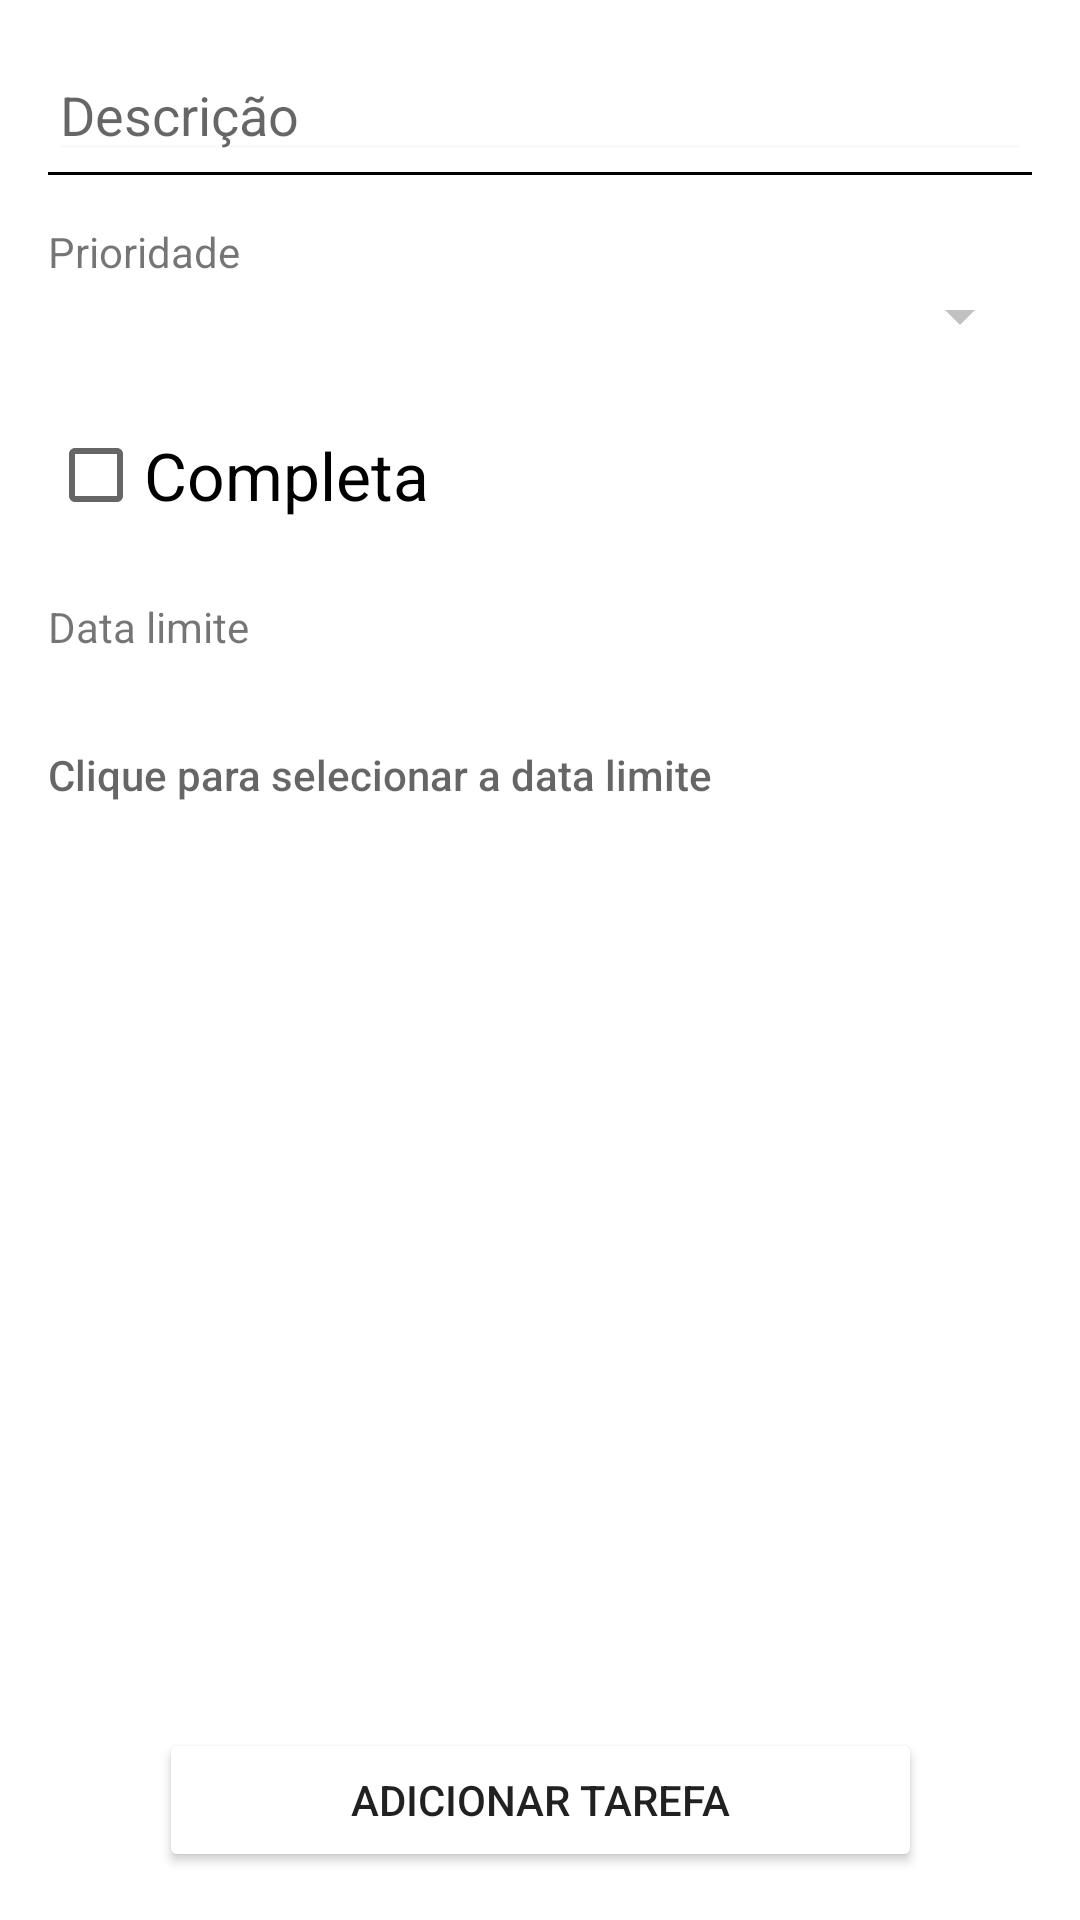

Here is an Android app screen rendered from its layout file. Give the layout XML and the strings, colors and styles it references.
<!-- AndroidManifest.xml: application theme Theme.Tasks -->
<!-- res/layout/activity_task_form.xml -->
<?xml version="1.0" encoding="utf-8"?>
<androidx.constraintlayout.widget.ConstraintLayout xmlns:android="http://schemas.android.com/apk/res/android"
    xmlns:app="http://schemas.android.com/apk/res-auto"
    xmlns:tools="http://schemas.android.com/tools"
    android:layout_width="match_parent"
    android:layout_height="match_parent"
    android:padding="16dp"
    tools:context=".view.TaskFormActivity">

    <EditText
        android:id="@+id/edit_description"
        android:layout_width="0dp"
        android:layout_height="wrap_content"
        android:backgroundTint="#fafafa"
        android:hint="@string/descricao"
        app:layout_constraintEnd_toEndOf="parent"
        app:layout_constraintStart_toStartOf="parent"
        app:layout_constraintTop_toTopOf="parent" />

    <View
        android:id="@+id/view_description"
        android:layout_width="match_parent"
        android:layout_height="1dp"
        android:background="@color/black"
        app:layout_constraintTop_toBottomOf="@+id/edit_description" />

    <TextView
        android:id="@+id/text_priority"
        android:layout_width="0dp"
        android:layout_height="wrap_content"
        android:layout_marginTop="16dp"
        android:text="@string/prioridade"
        app:layout_constraintEnd_toEndOf="parent"
        app:layout_constraintStart_toStartOf="parent"
        app:layout_constraintTop_toBottomOf="@+id/view_description" />

    <Spinner
        android:id="@+id/spinner_priority"
        android:layout_width="0dp"
        android:layout_height="wrap_content"
        android:backgroundTint="#c1c1c1"
        app:layout_constraintEnd_toEndOf="parent"
        app:layout_constraintStart_toStartOf="parent"
        app:layout_constraintTop_toBottomOf="@+id/text_priority" />

    <View
        android:id="@+id/view_complete"
        style="@style/ViewDivider"
        android:layout_width="0dp"
        android:layout_height="1dp"
        app:layout_constraintEnd_toEndOf="parent"
        app:layout_constraintStart_toStartOf="parent"
        app:layout_constraintTop_toBottomOf="@+id/spinner_priority" />

    <CheckBox
        android:id="@+id/check_complete"
        android:layout_width="0dp"
        android:layout_height="wrap_content"
        android:layout_marginTop="16dp"
        android:text="@string/completa"
        android:textAppearance="?android:attr/textAppearanceLarge"
        app:layout_constraintEnd_toEndOf="parent"
        app:layout_constraintStart_toStartOf="parent"
        app:layout_constraintTop_toBottomOf="@+id/view_complete" />

    <View
        android:id="@+id/view_date"
        style="@style/ViewDivider"
        android:layout_width="0dp"
        android:layout_height="1dp"
        app:layout_constraintEnd_toEndOf="parent"
        app:layout_constraintStart_toStartOf="parent"
        app:layout_constraintTop_toBottomOf="@+id/check_complete" />

    <TextView
        android:id="@+id/text_due_date"
        android:layout_width="0dp"
        android:layout_height="wrap_content"
        android:layout_marginTop="16dp"
        android:text="@string/duedate"
        app:layout_constraintEnd_toEndOf="parent"
        app:layout_constraintStart_toStartOf="parent"
        app:layout_constraintTop_toBottomOf="@+id/view_date" />

    <Button
        android:id="@+id/button_date"
        android:layout_width="0dp"
        android:layout_height="wrap_content"
        android:layout_marginTop="16dp"
        android:background="@android:color/transparent"
        android:gravity="center_vertical"
        android:hint="@string/clique_para_selecionar_a_data"
        android:textColor="@color/black"
        app:layout_constraintEnd_toEndOf="parent"
        app:layout_constraintStart_toStartOf="parent"
        app:layout_constraintTop_toBottomOf="@+id/text_due_date" />

    <View
        android:id="@+id/view_save"
        android:layout_width="0dp"
        android:layout_height="1dp"
        app:layout_constraintEnd_toEndOf="parent"
        app:layout_constraintStart_toStartOf="parent"
        app:layout_constraintTop_toBottomOf="@id/button_date" />

    <Button
        android:id="@+id/button_save"
        style="@style/DefaultButton"
        android:layout_width="wrap_content"
        android:layout_height="wrap_content"
        android:text="@string/adicionar_tarefa"
        app:layout_constraintBottom_toBottomOf="parent"
        app:layout_constraintEnd_toEndOf="parent"
        app:layout_constraintStart_toStartOf="parent" />

</androidx.constraintlayout.widget.ConstraintLayout>
<!-- resources referenced by this layout -->
<resources>
  <string name="adicionar_tarefa">Adicionar tarefa</string>
  <string name="clique_para_selecionar_a_data">Clique para selecionar a data limite</string>
  <string name="completa">Completa</string>
  <string name="descricao">Descrição</string>
  <string name="duedate">Data limite</string>
  <string name="prioridade">Prioridade</string>
  <style name="DefaultButton">
          <item name="android:backgroundTint">@color/pink</item>
          <item name="android:paddingStart">64dp</item>
          <item name="android:paddingEnd">64dp</item>
          <item name="android:paddingTop">8dp</item>
          <item name="android:paddingBottom">8dp</item>
      </style>
  <style name="Theme.Tasks" parent="Theme.MaterialComponents.DayNight.DarkActionBar">
          
          <item name="colorPrimary">@color/purple_500</item>
          <item name="colorPrimaryVariant">@color/purple_700</item>
          <item name="colorOnPrimary">@color/white</item>
          
          <item name="colorSecondary">@color/teal_200</item>
          <item name="colorSecondaryVariant">@color/teal_700</item>
          <item name="colorOnSecondary">@color/black</item>
          
          <item name="android:statusBarColor" tools:targetApi="l">?attr/colorPrimaryVariant</item>
          
      </style>
  <!-- not gathered from this repository: default colours our renderer supplied (Android Studio template values) -->
  <color name="purple_500">#FF6200EE</color>
  <color name="purple_700">#FF3700B3</color>
  <color name="teal_200">#FF03DAC5</color>
  <color name="teal_700">#FF018786</color>
  <color name="black">#FF000000</color>
  <color name="white">#FFFFFFFF</color>
</resources>
